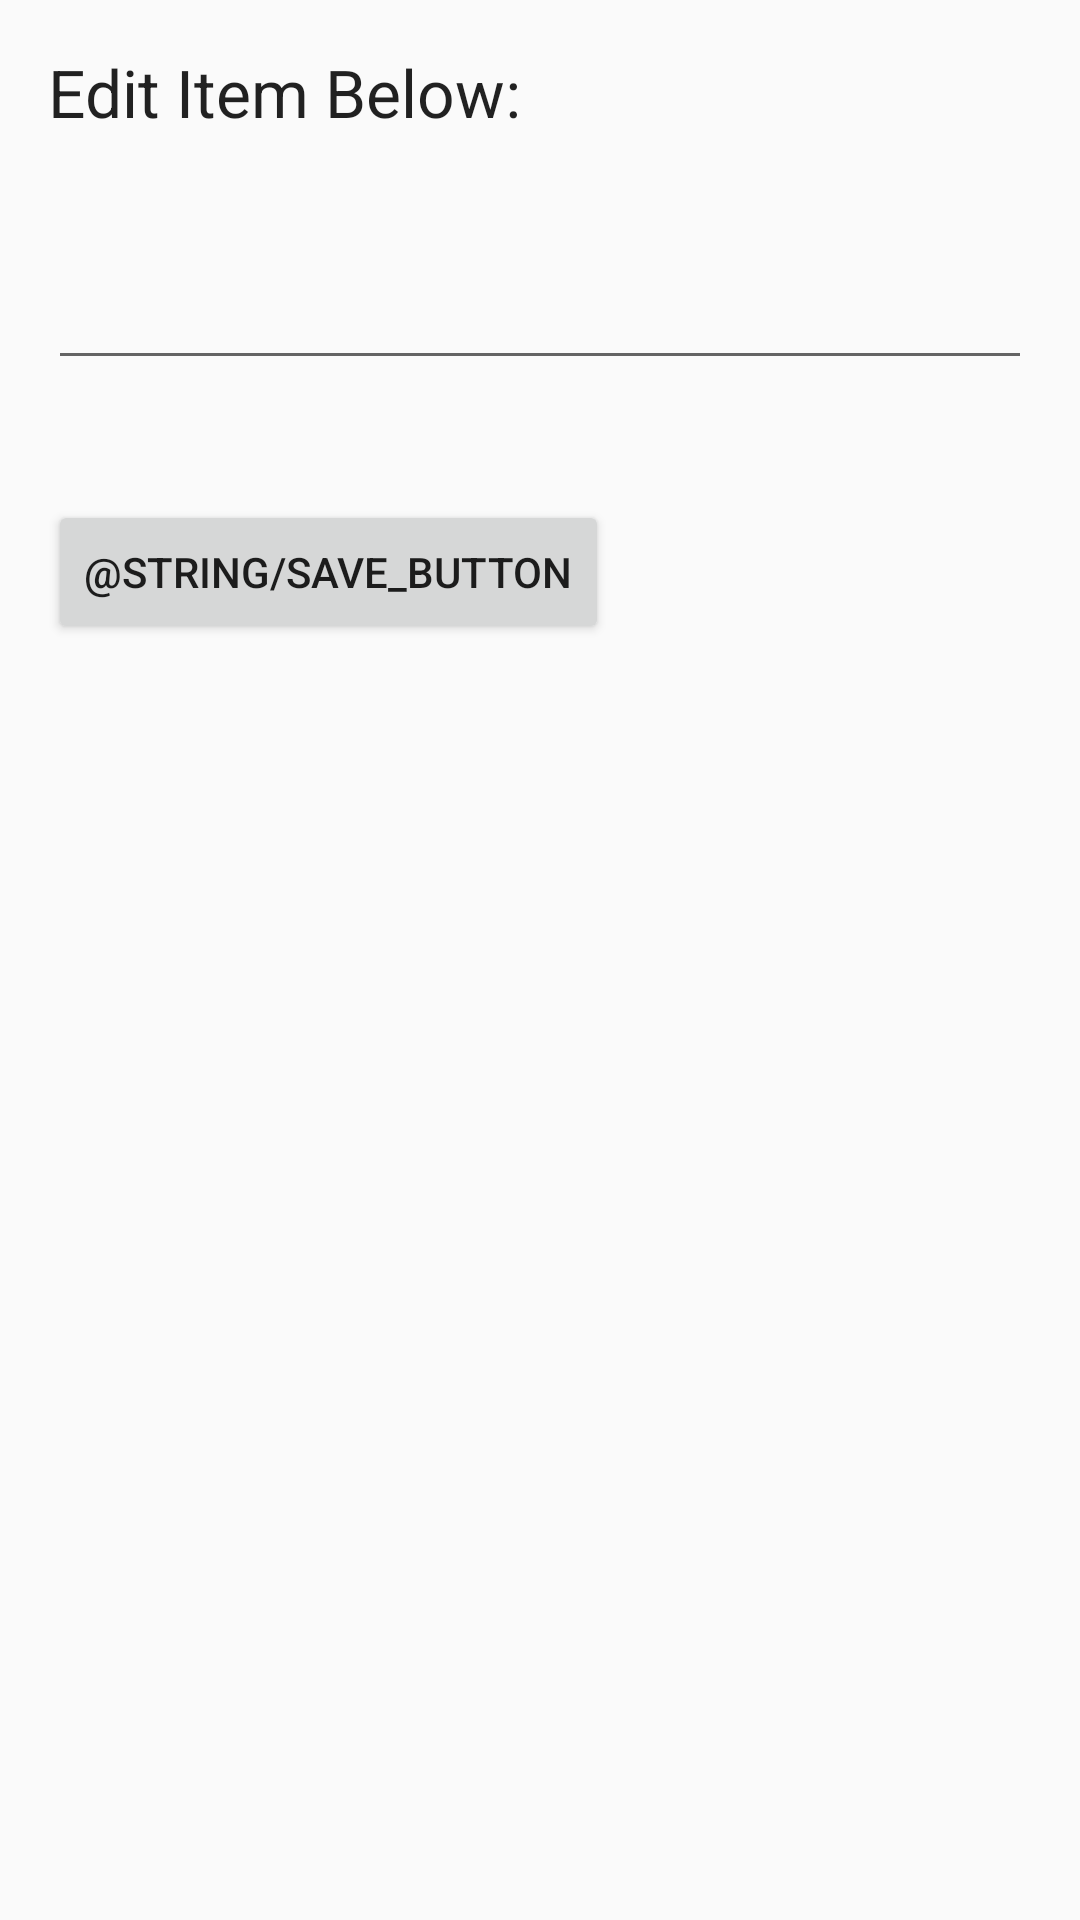

Write the Android layout XML for this screen, with the resource values it uses.
<!-- AndroidManifest.xml: application theme AppTheme -->
<!-- res/layout/activity_edit_item.xml -->
<?xml version="1.0" encoding="utf-8"?>
<RelativeLayout xmlns:android="http://schemas.android.com/apk/res/android"
    xmlns:tools="http://schemas.android.com/tools"
    android:layout_width="match_parent"
    android:layout_height="match_parent"
    android:paddingBottom="@dimen/activity_vertical_margin"
    android:paddingLeft="@dimen/activity_horizontal_margin"
    android:paddingRight="@dimen/activity_horizontal_margin"
    android:paddingTop="@dimen/activity_vertical_margin"
    tools:context="com.codepath.simpletodo.EditItemActivity">

    <TextView
        android:layout_width="wrap_content"
        android:layout_height="wrap_content"
        android:textAppearance="?android:attr/textAppearanceLarge"
        android:text="@string/edit_item_below_title"
        android:id="@+id/tvEditItemTitle"
        android:layout_alignParentTop="true"
        android:layout_alignParentLeft="true"
        android:layout_alignParentStart="true" />

    <EditText
        android:layout_width="match_parent"
        android:layout_height="wrap_content"
        android:id="@+id/etEditItem"
        android:layout_marginTop="40dp"
        android:layout_below="@+id/tvEditItemTitle"
        android:layout_alignParentLeft="true"
        android:layout_alignParentStart="true"
        android:inputType="textMultiLine" />

    <Button
        android:layout_width="wrap_content"
        android:layout_height="wrap_content"
        android:text="@string/save_button"
        android:id="@+id/btnSave"
        android:onClick="onSubmit"
        android:layout_below="@+id/etEditItem"
        android:layout_alignParentLeft="true"
        android:layout_alignParentStart="true"
        android:layout_marginTop="40dp" />
</RelativeLayout>
<!-- resources referenced by this layout -->
<resources>
  <dimen name="activity_horizontal_margin">16dp</dimen>
  <dimen name="activity_vertical_margin">16dp</dimen>
  <string name="edit_item_below_title">Edit Item Below:</string>
  <style name="AppTheme" parent="Theme.AppCompat.Light.NoActionBar">
          
          <item name="colorPrimary">@color/colorPrimary</item>
          <item name="colorPrimaryDark">@color/colorPrimaryDark</item>
          <item name="colorAccent">@color/colorAccent</item>
  
          
          
      </style>
  <color name="colorPrimary">#009688</color>
  <color name="colorPrimaryDark">#00796B</color>
  <color name="colorAccent">#009688</color>
</resources>
